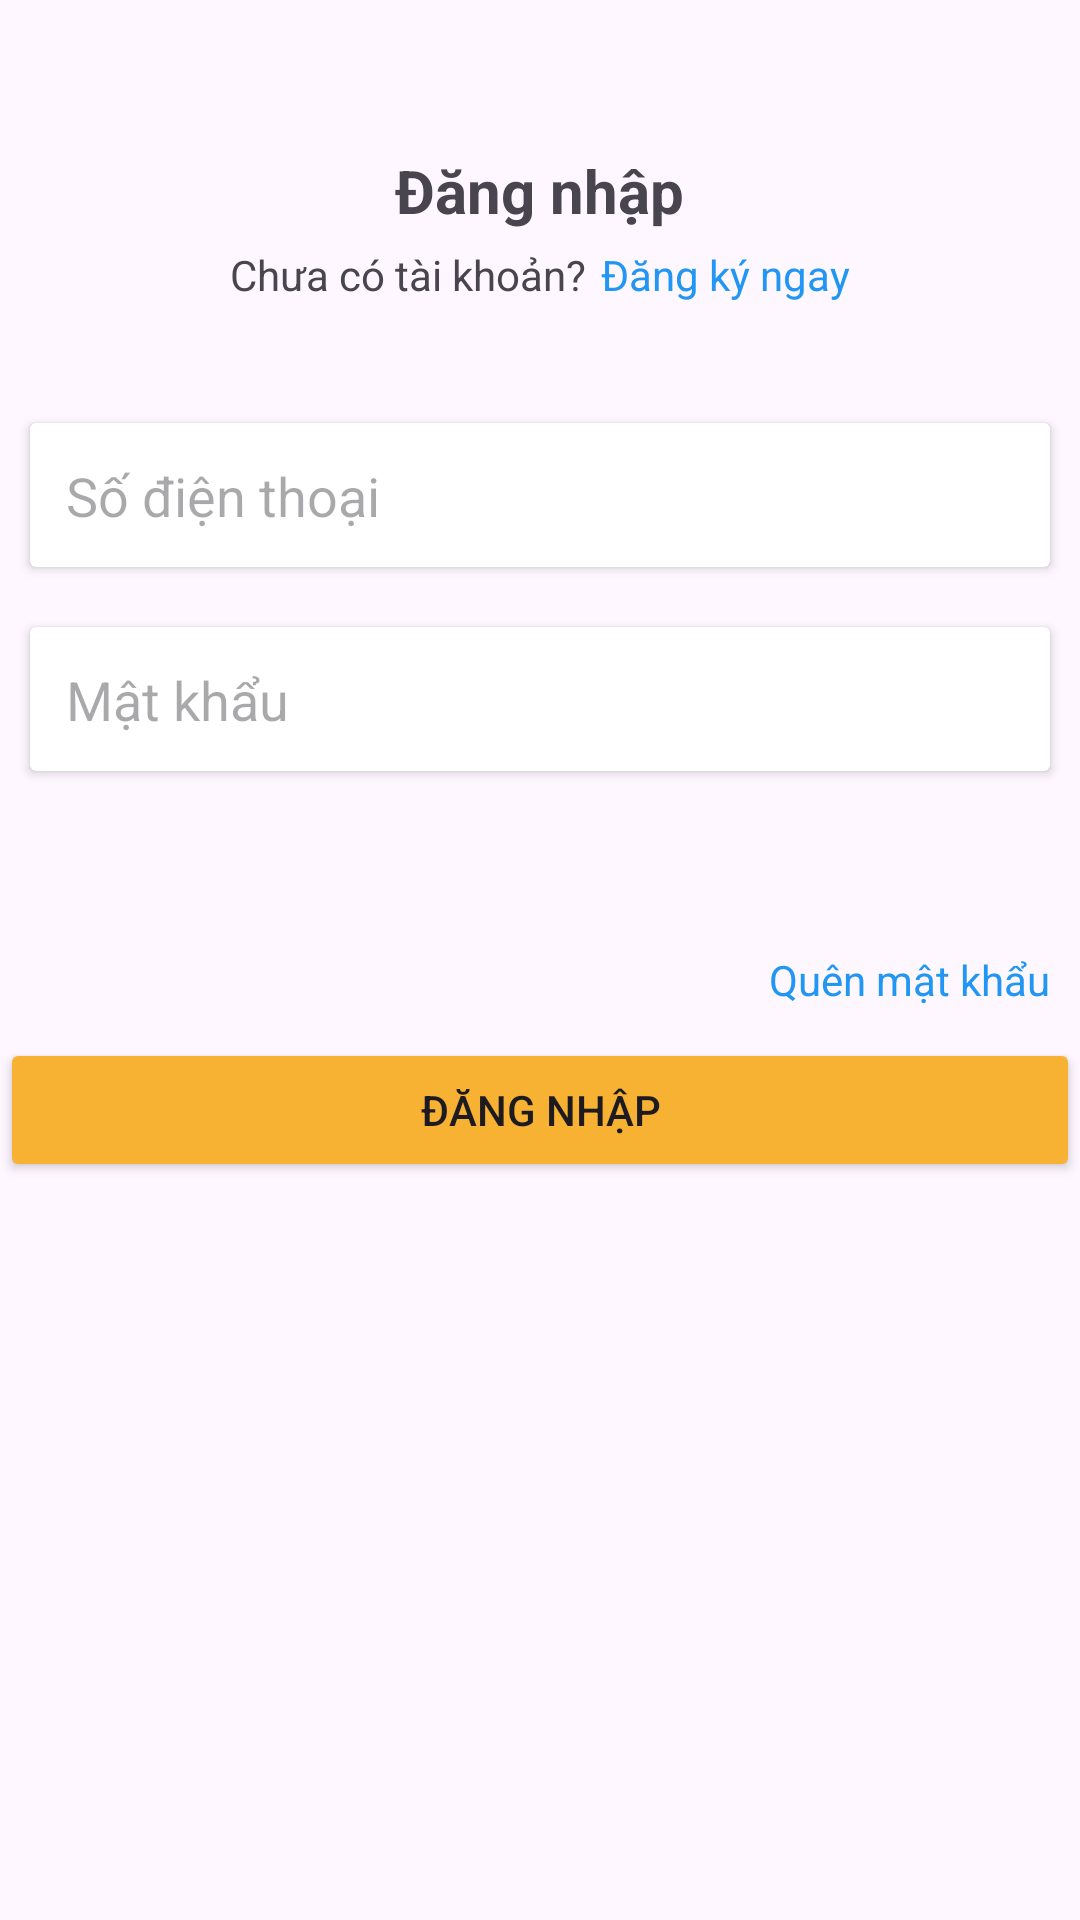

This screen was rendered from an Android layout file. Write that file and the resources it references.
<!-- AndroidManifest.xml: application theme Theme.DeTaiThucTap -->
<!-- res/layout/activity_main.xml -->
<?xml version="1.0" encoding="utf-8"?>
<LinearLayout xmlns:android="http://schemas.android.com/apk/res/android"
    xmlns:tools="http://schemas.android.com/tools"
    android:id="@+id/main"
    android:orientation="vertical"
    android:layout_width="match_parent"
    android:layout_height="match_parent"
    tools:context=".MainActivity">


    <ScrollView
        android:layout_width="fill_parent"
        android:layout_height="fill_parent">

        <LinearLayout
            android:layout_width="match_parent"
            android:layout_marginTop="50dp"
            android:layout_height="match_parent"
            android:orientation="vertical">
            <TextView
                android:layout_width="wrap_content"
                android:layout_gravity="center"
                android:layout_height="wrap_content"
                android:textSize="20sp"
                android:textStyle="bold"
                android:text="Đăng nhập">

            </TextView>
            <LinearLayout
                android:layout_width="wrap_content"
                android:layout_height="wrap_content"
                android:layout_gravity="center"
                android:layout_marginTop="5dp"
                android:layout_marginBottom="30dp"
                android:orientation="horizontal">
                <TextView
                    android:layout_width="wrap_content"
                    android:layout_height="wrap_content"
                    android:text="Chưa có tài khoản?">

                </TextView>
                <TextView
                    android:layout_width="wrap_content"
                    android:layout_marginLeft="5dp"
                    android:id="@+id/tvDangKy"
                    android:layout_height="wrap_content"
                    android:textColor="#2196F3"
                    android:text="Đăng ký ngay">
                </TextView>
            </LinearLayout>

            <androidx.cardview.widget.CardView
                android:layout_width="match_parent"
                android:layout_margin="10dp"
                android:layout_height="wrap_content">
                <LinearLayout
                    android:layout_width="wrap_content"
                    android:layout_height="match_parent"
                    android:orientation="vertical">

                    <EditText
                        android:id="@+id/edtTaiKhoan"
                        android:layout_width="350dp"
                        android:layout_height="48dp"
                        android:background="@null"
                        android:hint="Số điện thoại"
                        android:inputType="phone"
                        android:padding="12dp" />

                </LinearLayout>
            </androidx.cardview.widget.CardView>
            <androidx.cardview.widget.CardView
                android:layout_width="match_parent"
                android:layout_margin="10dp"
                android:layout_height="wrap_content">
                <LinearLayout
                    android:layout_width="wrap_content"
                    android:layout_height="match_parent"
                    android:orientation="horizontal">

                    <EditText
                        android:id="@+id/edtMatKhau"
                        android:layout_width="350dp"
                        android:layout_height="48dp"
                        android:background="@null"
                        android:hint="Mật khẩu"
                        android:inputType="textPassword"
                        android:padding="12dp" />
                    <ImageView
                        android:layout_width="24dp"
                        android:id="@+id/imgHienThiMatKhau"
                        android:layout_marginTop="12dp"
                        android:layout_marginLeft="5dp"
                        android:contentDescription="Toggle password visibility"
                        android:src="@drawable/baseline_visibility_off_24"
                        android:layout_height="24dp">

                    </ImageView>
                </LinearLayout>
            </androidx.cardview.widget.CardView>

            <TextView
                android:layout_width="wrap_content"
                android:layout_marginEnd="10dp"
                android:layout_marginTop="50dp"
                android:layout_height="wrap_content"
                android:text="Quên mật khẩu"
                android:id="@+id/tvQuenMatKhau"
                android:layout_gravity="end"
                android:textColor="#2196F3">
            </TextView>
            <Button
                android:layout_width="match_parent"
                android:layout_height="match_parent"
                android:id="@+id/btnDangNhap"
                android:backgroundTint="@color/backgroud"

                android:layout_marginTop="10dp"
                android:text="Đăng nhập">
            </Button>

        </LinearLayout>

    </ScrollView>
</LinearLayout>
<!-- resources referenced by this layout -->
<resources>
  <color name="backgroud">#F8B233</color>
  <style name="Theme.DeTaiThucTap" parent="Base.Theme.DeTaiThucTap" />
  <style name="Base.Theme.DeTaiThucTap" parent="Theme.Material3.DayNight.NoActionBar">
          
          
      </style>
</resources>
